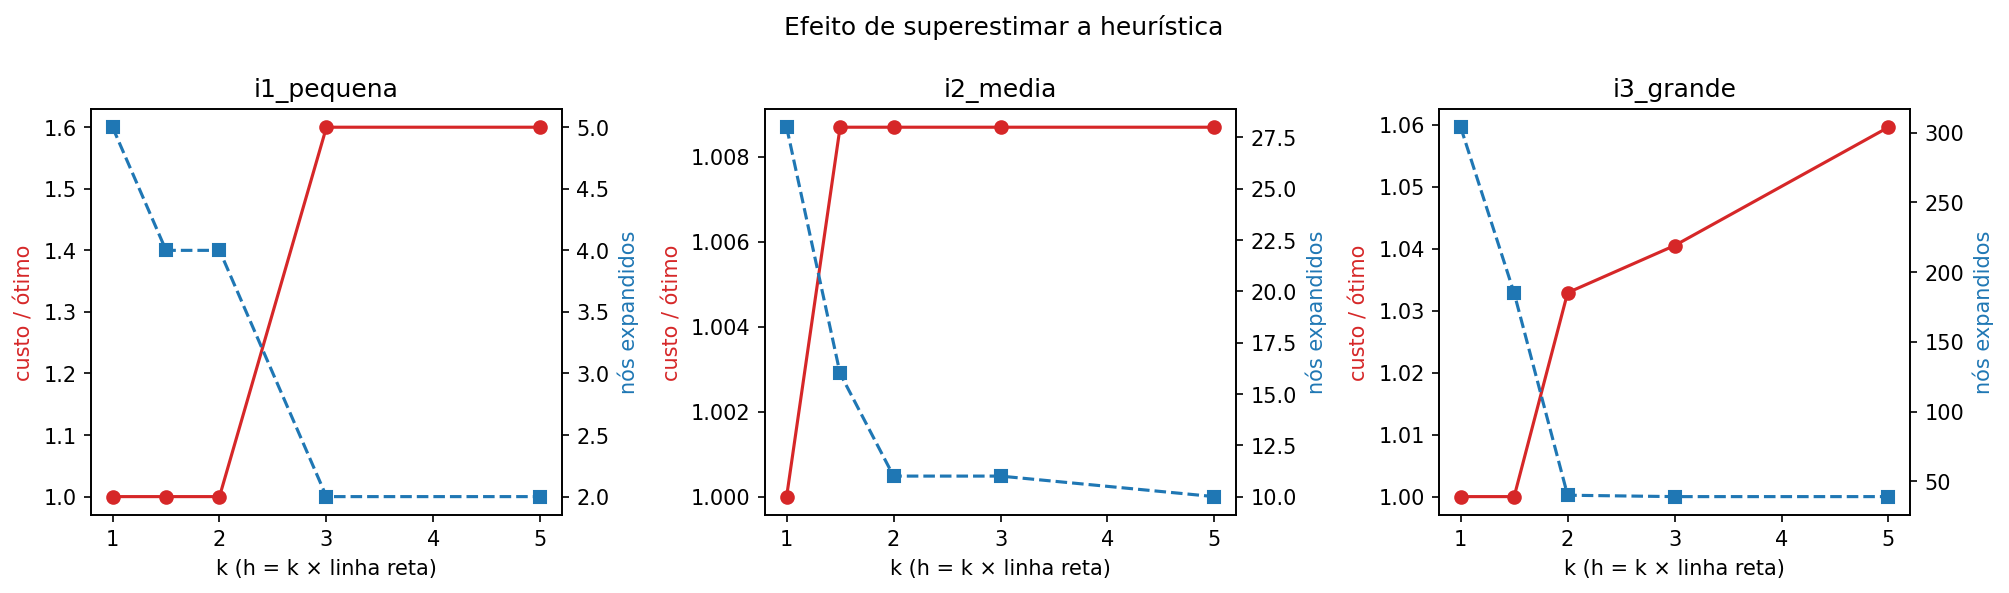

Source data for this figure (header and first rows):
instancia, k, status, custo, custo_sobre_otimo, gerados, expandidos
i1_pequena, 1.0, sucesso, 5.0, 1.0, 8, 5
i1_pequena, 1.5, sucesso, 5.0, 1.0, 7, 4
i1_pequena, 2.0, sucesso, 5.0, 1.0, 7, 4
i1_pequena, 3.0, sucesso, 8.0, 1.6, 5, 2
i1_pequena, 5.0, sucesso, 8.0, 1.6, 5, 2
i2_media, 1.0, sucesso, 1112, 1.0, 35, 28
i2_media, 1.5, sucesso, 1121, 1.009, 27, 16
i2_media, 2.0, sucesso, 1121, 1.009, 20, 11
i2_media, 3.0, sucesso, 1121, 1.009, 20, 11
i2_media, 5.0, sucesso, 1121, 1.009, 20, 10
i3_grande, 1.0, sucesso, 4094, 1.0, 374, 304
i3_grande, 1.5, sucesso, 4094, 1.0, 305, 185
i3_grande, 2.0, sucesso, 4228, 1.033, 84, 40
i3_grande, 3.0, sucesso, 4259, 1.04, 85, 39
i3_grande, 5.0, sucesso, 4338, 1.06, 83, 39
